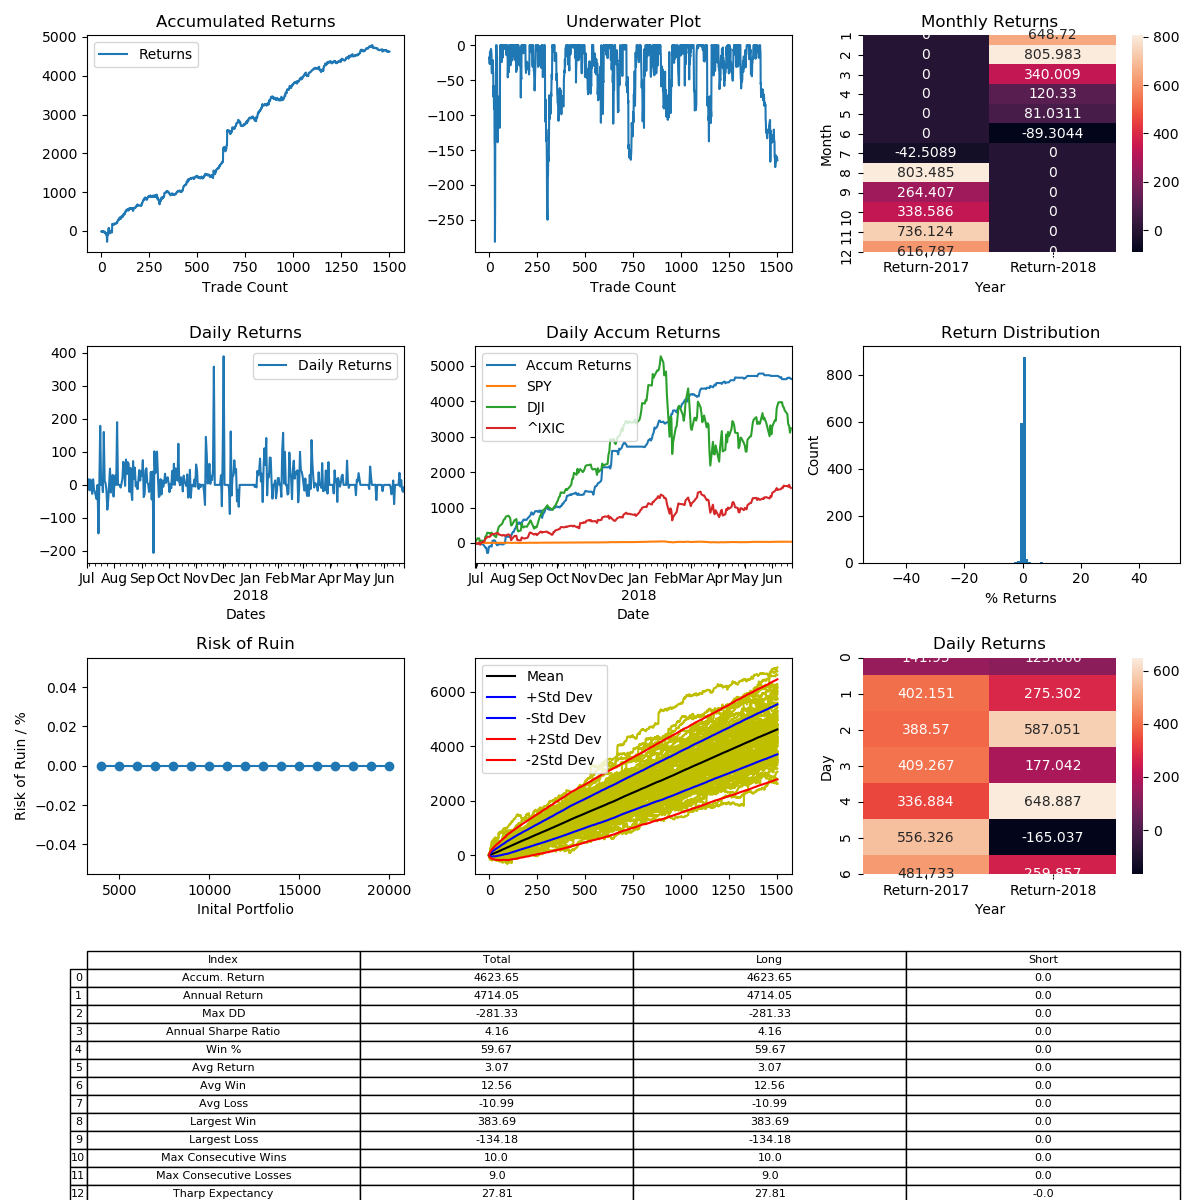

The file beside this chart, header and first rows:
, Entry Time, Exit Time, Symbol, Direction, Entry, Exit
0, 2017-07-01 09:35:00-04:00, 2017-07-01 16:10:00-04:00, BTCUSD, LONG, 2482, 2438
1, 2017-07-02 05:55:00-04:00, 2017-07-02 08:10:00-04:00, BTCUSD, LONG, 2456, 2449
2, 2017-07-02 22:20:00-04:00, 2017-07-03 03:40:00-04:00, BTCUSD, LONG, 2500, 2486
3, 2017-07-03 03:50:00-04:00, 2017-07-03 05:25:00-04:00, BTCUSD, LONG, 2484, 2482
4, 2017-07-03 06:45:00-04:00, 2017-07-03 14:45:00-04:00, BTCUSD, LONG, 2487, 2529
5, 2017-07-03 17:45:00-04:00, 2017-07-03 20:55:00-04:00, BTCUSD, LONG, 2558, 2561
6, 2017-07-04 03:00:00-04:00, 2017-07-04 15:45:00-04:00, BTCUSD, LONG, 2626, 2583
7, 2017-07-05 03:45:00-04:00, 2017-07-05 08:00:00-04:00, BTCUSD, LONG, 2558, 2572
8, 2017-07-05 08:40:00-04:00, 2017-07-05 09:35:00-04:00, BTCUSD, LONG, 2563, 2572
9, 2017-07-05 12:20:00-04:00, 2017-07-05 14:50:00-04:00, BTCUSD, LONG, 2582, 2612
10, 2017-07-05 15:05:00-04:00, 2017-07-05 15:25:00-04:00, BTCUSD, LONG, 2602, 2599
11, 2017-07-05 19:40:00-04:00, 2017-07-06 03:35:00-04:00, BTCUSD, LONG, 2608, 2599
12, 2017-07-06 12:30:00-04:00, 2017-07-07 02:55:00-04:00, BTCUSD, LONG, 2586, 2577
13, 2017-07-07 04:10:00-04:00, 2017-07-07 12:10:00-04:00, BTCUSD, LONG, 2570, 2520
14, 2017-07-07 13:15:00-04:00, 2017-07-08 03:55:00-04:00, BTCUSD, LONG, 2520, 2501
15, 2017-07-08 05:20:00-04:00, 2017-07-08 18:10:00-04:00, BTCUSD, LONG, 2507, 2551
16, 2017-07-08 19:20:00-04:00, 2017-07-08 19:45:00-04:00, BTCUSD, LONG, 2556, 2556
17, 2017-07-08 19:55:00-04:00, 2017-07-08 20:00:00-04:00, BTCUSD, LONG, 2560, 2560
18, 2017-07-08 21:30:00-04:00, 2017-07-09 01:30:00-04:00, BTCUSD, LONG, 2558, 2556
19, 2017-07-09 07:05:00-04:00, 2017-07-09 12:00:00-04:00, BTCUSD, LONG, 2556, 2561
20, 2017-07-09 13:45:00-04:00, 2017-07-10 04:55:00-04:00, BTCUSD, LONG, 2555, 2515
21, 2017-07-10 05:50:00-04:00, 2017-07-10 06:35:00-04:00, BTCUSD, LONG, 2519, 2512
22, 2017-07-10 07:10:00-04:00, 2017-07-10 12:40:00-04:00, BTCUSD, LONG, 2511, 2426
23, 2017-07-10 18:50:00-04:00, 2017-07-10 22:45:00-04:00, BTCUSD, LONG, 2323, 2358
24, 2017-07-11 05:55:00-04:00, 2017-07-11 13:10:00-04:00, BTCUSD, LONG, 2361, 2360
25, 2017-07-11 14:35:00-04:00, 2017-07-11 23:45:00-04:00, BTCUSD, LONG, 2356, 2279
26, 2017-07-12 00:20:00-04:00, 2017-07-12 01:10:00-04:00, BTCUSD, LONG, 2290, 2304
27, 2017-07-12 03:45:00-04:00, 2017-07-12 19:30:00-04:00, BTCUSD, LONG, 2308, 2366
28, 2017-07-12 20:00:00-04:00, 2017-07-14 15:15:00-04:00, BTCUSD, LONG, 2384, 2207
29, 2017-07-14 15:55:00-04:00, 2017-07-14 17:45:00-04:00, BTCUSD, LONG, 2200, 2172
30, 2017-07-14 21:20:00-04:00, 2017-07-16 05:40:00-04:00, BTCUSD, LONG, 2216, 1918
31, 2017-07-16 18:05:00-04:00, 2017-07-16 22:25:00-04:00, BTCUSD, LONG, 1878, 1970
32, 2017-07-16 23:50:00-04:00, 2017-07-17 23:00:00-04:00, BTCUSD, LONG, 1944, 2195
33, 2017-07-18 09:20:00-04:00, 2017-07-19 05:10:00-04:00, BTCUSD, LONG, 2312, 2365
34, 2017-07-19 08:20:00-04:00, 2017-07-19 09:50:00-04:00, BTCUSD, LONG, 2316, 2294
35, 2017-07-19 13:15:00-04:00, 2017-07-19 18:45:00-04:00, BTCUSD, LONG, 2305, 2277
36, 2017-07-20 01:25:00-04:00, 2017-07-20 12:40:00-04:00, BTCUSD, LONG, 2328, 2657
37, 2017-07-20 23:20:00-04:00, 2017-07-21 00:10:00-04:00, BTCUSD, LONG, 2664, 2714
38, 2017-07-21 07:40:00-04:00, 2017-07-22 09:30:00-04:00, BTCUSD, LONG, 2730, 2763
39, 2017-07-22 11:35:00-04:00, 2017-07-23 15:45:00-04:00, BTCUSD, LONG, 2765, 2780
40, 2017-07-23 17:55:00-04:00, 2017-07-24 03:00:00-04:00, BTCUSD, LONG, 2777, 2731
41, 2017-07-24 04:30:00-04:00, 2017-07-24 15:25:00-04:00, BTCUSD, LONG, 2745, 2747
42, 2017-07-24 18:20:00-04:00, 2017-07-25 12:40:00-04:00, BTCUSD, LONG, 2750, 2542
43, 2017-07-25 18:40:00-04:00, 2017-07-26 12:00:00-04:00, BTCUSD, LONG, 2547, 2430
44, 2017-07-27 09:15:00-04:00, 2017-07-27 11:35:00-04:00, BTCUSD, LONG, 2561, 2557
45, 2017-07-27 14:50:00-04:00, 2017-07-27 21:35:00-04:00, BTCUSD, LONG, 2572, 2703
46, 2017-07-28 12:25:00-04:00, 2017-07-28 23:50:00-04:00, BTCUSD, LONG, 2763, 2699
47, 2017-07-29 00:50:00-04:00, 2017-07-29 07:50:00-04:00, BTCUSD, LONG, 2690, 2680
48, 2017-07-29 12:05:00-04:00, 2017-07-29 16:15:00-04:00, BTCUSD, LONG, 2705, 2733
49, 2017-07-29 17:30:00-04:00, 2017-07-30 01:25:00-04:00, BTCUSD, LONG, 2726, 2703
50, 2017-07-30 01:55:00-04:00, 2017-07-30 08:35:00-04:00, BTCUSD, LONG, 2617, 2668
51, 2017-07-30 09:10:00-04:00, 2017-07-30 09:35:00-04:00, BTCUSD, LONG, 2664, 2664
52, 2017-07-30 10:15:00-04:00, 2017-07-30 14:15:00-04:00, BTCUSD, LONG, 2679, 2707
53, 2017-07-31 08:30:00-04:00, 2017-07-31 13:35:00-04:00, BTCUSD, LONG, 2797, 2780
54, 2017-07-31 14:30:00-04:00, 2017-07-31 23:20:00-04:00, BTCUSD, LONG, 2797, 2843
55, 2017-07-31 23:50:00-04:00, 2017-08-01 20:20:00-04:00, BTCUSD, LONG, 2860, 2729
56, 2017-08-02 21:45:00-04:00, 2017-08-03 23:45:00-04:00, BTCUSD, LONG, 2708, 2786
57, 2017-08-04 13:00:00-04:00, 2017-08-07 20:25:00-04:00, BTCUSD, LONG, 2848, 3388
58, 2017-08-08 01:10:00-04:00, 2017-08-08 04:40:00-04:00, BTCUSD, LONG, 3466, 3482
59, 2017-08-08 05:35:00-04:00, 2017-08-08 10:25:00-04:00, BTCUSD, LONG, 3430, 3387
... 1,445 more rows
